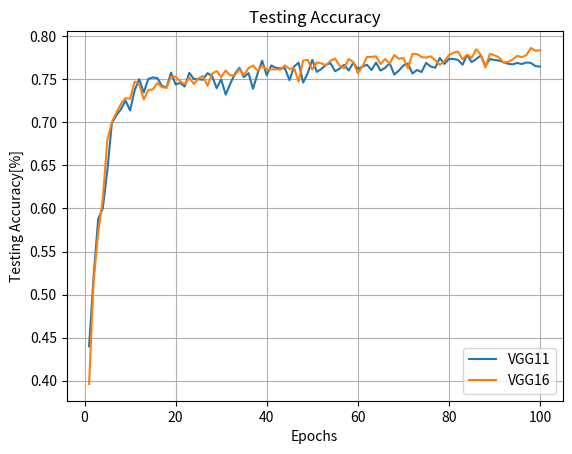

Write Python code to recreate this figure.
import matplotlib.pyplot as plt

vgg11_acc= [0.4399999976158142, 0.5214999914169312, 0.5877000093460083, 0.6001999974250793, 0.6438000202178955, 0.6991000175476074, 0.7081000208854675, 0.715399980545044, 0.7251999974250793, 0.7139000296592712, 0.7372000217437744, 0.7501000165939331, 0.7346000075340271, 0.7505000233650208, 0.7520999908447266, 0.7512999773025513, 0.7422000169754028, 0.7404999732971191, 0.7577000260353088, 0.7440000176429749, 0.7457000017166138, 0.741599977016449, 0.7574999928474426, 0.7502999901771545, 0.7501000165939331, 0.7494999766349792, 0.757099986076355, 0.7537000179290771, 0.7397000193595886, 0.7498999834060669, 0.732200026512146, 0.7448999881744385, 0.7562000155448914, 0.7633000016212463, 0.7524999976158142, 0.757099986076355, 0.7390000224113464, 0.7566999793052673, 0.7716000080108643, 0.7547000050544739, 0.765999972820282, 0.7633000016212463, 0.7627000212669373, 0.7627999782562256, 0.7488999962806702, 0.7648000121116638, 0.7692999839782715, 0.7462000250816345, 0.757099986076355, 0.7724999785423279, 0.7585999965667725, 0.761900007724762, 0.7669000029563904, 0.7687000036239624, 0.7594000101089478, 0.7621999979019165, 0.766700029373169, 0.760200023651123, 0.7692000269889832, 0.7620999813079834, 0.7645999789237976, 0.7669000029563904, 0.760699987411499, 0.7692999839782715, 0.7601000070571899, 0.7633000016212463, 0.7685999870300293, 0.7555000185966492, 0.7599999904632568, 0.765999972820282, 0.7684000134468079, 0.7566999793052673, 0.7608000040054321, 0.758400022983551, 0.76910001039505, 0.7648000121116638, 0.7634000182151794, 0.7746999859809875, 0.767799973487854, 0.7735999822616577, 0.7736999988555908, 0.7724000215530396, 0.7669000029563904, 0.7782999873161316, 0.7698000073432922, 0.7735999822616577, 0.7775999903678894, 0.7653999924659729, 0.7735000252723694, 0.7724000215530396, 0.7717000246047974, 0.7699999809265137, 0.7680000066757202, 0.767300009727478, 0.7689999938011169, 0.7677000164985657, 0.7695000171661377, 0.7689999938011169, 0.7652999758720398, 0.7646999955177307]
vgg16_acc= [0.39629998803138733, 0.5159000158309937, 0.5717999935150146, 0.6104000210762024, 0.6793000102043152, 0.7002999782562256, 0.7113999724388123, 0.7214000225067139, 0.7281000018119812, 0.7272999882698059, 0.7473999857902527, 0.7441999912261963, 0.7264999747276306, 0.7376000285148621, 0.7383000254631042, 0.7457000017166138, 0.7408000230789185, 0.7400000095367432, 0.7531999945640564, 0.7527999877929688, 0.7476999759674072, 0.7440999746322632, 0.7519000172615051, 0.7444999814033508, 0.7511000037193298, 0.7538999915122986, 0.7423999905586243, 0.7565000057220459, 0.7595999836921692, 0.7526000142097473, 0.7602999806404114, 0.7544000148773193, 0.754800021648407, 0.7615000009536743, 0.7549999952316284, 0.7630000114440918, 0.765999972820282, 0.7599999904632568, 0.7657999992370605, 0.7613999843597412, 0.7615000009536743, 0.7616000175476074, 0.7612000107765198, 0.7660999894142151, 0.7620999813079834, 0.7630000114440918, 0.7473000288009644, 0.7717000246047974, 0.7727000117301941, 0.7613000273704529, 0.7695000171661377, 0.7684999704360962, 0.7662000060081482, 0.7714999914169312, 0.7739999890327454, 0.7656999826431274, 0.7630000114440918, 0.7735000252723694, 0.7699999809265137, 0.7572000026702881, 0.7645999789237976, 0.7759000062942505, 0.7760000228881836, 0.7767000198364258, 0.7675999999046326, 0.7736999988555908, 0.7681000232696533, 0.7781999707221985, 0.7738000154495239, 0.7746999859809875, 0.7627999782562256, 0.7795000076293945, 0.7792999744415283, 0.7757999897003174, 0.7752000093460083, 0.7767000198364258, 0.7721999883651733, 0.7667999863624573, 0.7709000110626221, 0.7781000137329102, 0.7809000015258789, 0.7821999788284302, 0.7731999754905701, 0.7785999774932861, 0.7749000191688538, 0.7849000096321106, 0.7785000205039978, 0.763700008392334, 0.7796000242233276, 0.7778000235557556, 0.7753999829292297, 0.7692999839782715, 0.7702000141143799, 0.7730000019073486, 0.7771999835968018, 0.7756999731063843, 0.777999997138977, 0.7864000201225281, 0.7829999923706055, 0.7838000059127808]

epochs = list(range(1,101))
plt.plot(epochs, vgg11_acc, label='VGG11')
plt.plot(epochs, vgg16_acc, label='VGG16')
plt.title("Testing Accuracy")
plt.xlabel("Epochs")
plt.ylabel("Testing Accuracy[%]")
plt.legend()
plt.grid()
plt.savefig("test_acc_plot.png")
